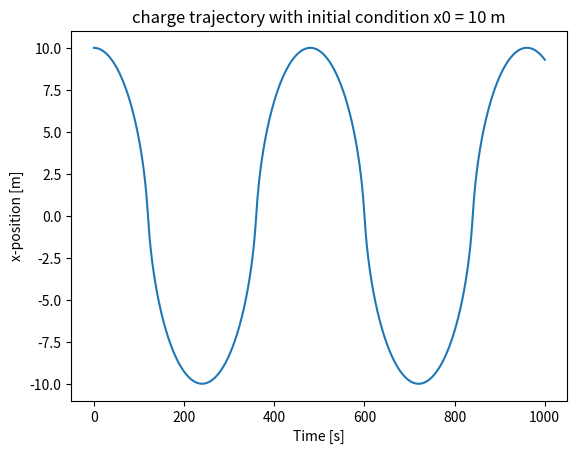
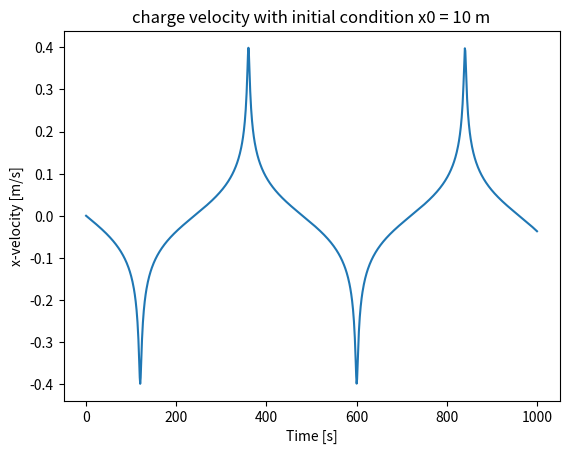

Recreate these plots in Python, in order.
# -*- coding: utf-8 -*-
"""
Created on Thu Sep 26 15:45:08 2019

[redacted]
"""

import numpy as np
import matplotlib.pyplot as plt

# define constants
Q = 1e-6
m = 0.1
t0 = 0
R = 1
tf = 1000
x0a = 1
x0b = 10
eps = 8.854e-12
k = 1/(4*np.pi*eps)
dt = 1
x0 = x0b

# set up arrays for position and time
tarr = np.linspace(t0,tf,tf+1)
xarr = []
varr = []

# define a function that returns the force or acceleration
def acc(t):
    return (-Q*Q*k*xarr[t]/(R**2+xarr[t]**2)**(3/2))/m

# set initial position and velocity
xarr = np.append(xarr,[x0],axis=0)
varr = np.append(varr,[0],axis=0)

# integrate equation of motion
vdt = 0
for i in range(1000):
    vdt = varr[i] + acc(i)*dt/2
    xarr = np.append(xarr,[xarr[i] + vdt*dt],axis=0)
    varr = np.append(varr,[vdt + acc(i+1)*dt/2],axis=0)

# plot trajectories
plt.figure()
plt.title('charge trajectory with initial condition x0 = 10 m')
plt.xlabel('Time [s]')
plt.ylabel('x-position [m]')
plt.plot(tarr,xarr)

plt.figure()
plt.title('charge velocity with initial condition x0 = 10 m')
plt.xlabel('Time [s]')
plt.ylabel('x-velocity [m/s]')
plt.plot(tarr,varr)
